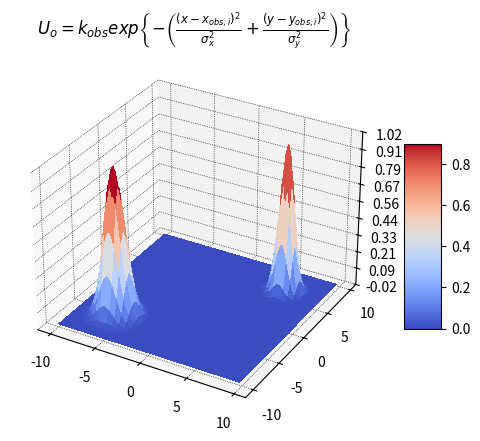

Source code (Python):
import numpy as np
import matplotlib.pyplot as plt
from matplotlib import cm
from matplotlib.patches import FancyArrow

class FieldPlotter():

    def __init__(self, **kwargs):
        #kwargs can either consist of "beacons" and "RSSI_threshold" or be a dictionary "dict" of both
        assert ("beacons" in kwargs and "RSSI_threshold" in kwargs or "dict" in kwargs) 
        if "beacons" in kwargs:
            self.neigh_RSSI_threshold = kwargs["RSSI_threshold"]
            self.config_dict = FieldPlotter.__build_config_dict(kwargs["beacons"])
        else:
            self.neigh_RSSI_threshold = kwargs["dict"]["RSSI_threshold"]
            del kwargs["dict"]["RSSI_threshold"]
            self.config_dict = kwargs["dict"]
    
    @staticmethod
    def __build_config_dict(beacons):
        config_dict = {
            b.ID: {
                "x": b.pos,
                "k": b.k,
                "a": b.a,
                "v": b.v,
                "d_perf": b.d_perf,
                "d_none": b.d_none,
                "xi_max": b.xi_max
            }for b in beacons}
        return config_dict

    def __init_X_Y_Z(self, resolution=0.05):
        x_is = np.concatenate([drone_config["x"].reshape(2,1) for drone_config in self.config_dict.values()], axis=1)

        min_x, max_x = np.min(x_is[0,:]), np.max(x_is[0,:])
        min_y, max_y = np.min(x_is[1,:]), np.max(x_is[1,:])
        
        X, Y = np.meshgrid(
            np.arange(min_x - 5, max_x + 5, resolution),
            np.arange(min_y - 5, max_y + 5, resolution)
        )
        Z = np.zeros(X.shape)

        return X, Y, Z

    def plot_potential_field(self): #TODO: Add potential field from obstacels
        X, Y, Z = self.__init_X_Y_Z()

        fig, ax = plt.subplots(subplot_kw={"projection":"3d"})
        ax.set_xlabel("x [m]")
        ax.set_ylabel("y [m]")
        ax.set_zlabel("U")

        for beacon_ID, drone_config in self.config_dict.items():
            # drone_config.keys(): "x", "k", "a", "v", "d_perf", "d_none", "xi_max"
            x_i, _, _, _, d_perf_i, d_none_i, xi_max_i = drone_config.values()
            XI_i = FieldPlotter.__xi(x_i, d_perf_i, d_none_i, xi_max_i, X, Y)
            Z += FieldPlotter.get_U_i(
                *drone_config.values(),
                X,
                Y,
            )*(XI_i > self.neigh_RSSI_threshold)
            ax.scatter(*drone_config["x"], color="blue" if not beacon_ID == 0 else "green", zorder=100)
        surf = ax.plot_surface(
            X,
            Y,
            Z,
            cmap=cm.coolwarm,
            linewidth=0,
            antialiased=False,
            alpha=0.5
        )

        fig.colorbar(surf, shrink=0.5, aspect=5)
        

    def plot_force_field(self):
        X, Y, _ = self.__init_X_Y_Z(0.5)
        U, V  = np.zeros(X.shape), np.zeros(Y.shape) # x- and y-component of the vectors

        _, ax = plt.subplots()
        ax.title.set_text("F")
        ax.set_xlabel("x [m]")
        ax.set_ylabel("y [m]")

        for beacon_ID, drone_config in self.config_dict.items():
            # drone_config has the following keys: "x", "k", "a", "v", "d_perf", "d_none", "xi_max"
            x_i, _, _, v_i, d_perf_i, d_none_i, xi_max_i = drone_config.values()            
            temp_U, temp_V = FieldPlotter.get_F_i(*drone_config.values(), X, Y)
            
            XI_i = FieldPlotter.__xi(x_i, d_perf_i, d_none_i, xi_max_i, X, Y)
            U += temp_U*(XI_i > self.neigh_RSSI_threshold)
            V += temp_V*(XI_i > self.neigh_RSSI_threshold)

            v_i = v_i.reshape(2,)
            ax.add_patch(FancyArrow(x_i[0], x_i[1], v_i[0], v_i[1], color="green"))
            ax.scatter(*drone_config["x"], color="blue" if not beacon_ID == 0 else "green", zorder=100)

        ax.quiver(X, Y, U, V, alpha=0.5)


    @staticmethod
    def __xi(x_i, d_perf, d_none, xi_max, X, Y):
        assert d_none > d_perf

        omega = np.pi*(1/(d_none - d_perf))
        phi = -d_perf*omega

        X_i = np.ones(X.shape)*x_i[0]
        Y_i = np.ones(Y.shape)*x_i[1]

        d = np.sqrt((X-X_i)**2 + (Y - Y_i)**2)

        xi_is = (xi_max/2)*(1 + np.cos(omega*d + phi))
        xi_is[d > d_none] = 0
        xi_is[d < d_perf] = xi_max

        return xi_is

    @staticmethod
    def get_U_i(x_i, k_i, a_i, v_i, d_perf_i, d_none_i, xi_max_i, X, Y):
        x_component = X - a_i*(np.ones(X.shape)*x_i[0] + v_i[0]*FieldPlotter.__xi(x_i, d_perf_i, d_none_i, xi_max_i, X, Y))
        y_component = Y - a_i*(np.ones(Y.shape)*x_i[1] + v_i[1]*FieldPlotter.__xi(x_i, d_perf_i, d_none_i, xi_max_i, X, Y))
        # x_component = X
        # y_component = Y
        return (1/2)*k_i*(x_component**2 + y_component**2)

    @staticmethod
    def get_F_i(x_i, k_i, a_i, v_i, d_perf_i, d_none_i, xi_max_i, X, Y):
        F_x = -k_i*(X - a_i*(np.ones(X.shape)*x_i[0] + v_i[0]*FieldPlotter.__xi(x_i, d_perf_i, d_none_i, xi_max_i, X, Y)))
        F_y = -k_i*(Y - a_i*(np.ones(Y.shape)*x_i[1] + v_i[1]*FieldPlotter.__xi(x_i, d_perf_i, d_none_i, xi_max_i, X, Y)))
        return F_x, F_y

from matplotlib import cm
from matplotlib.ticker import LinearLocator
import numpy as np

def f(X, Y, r_th):
    try:
        # mat = np.concatenate(vecs, axis=1)
        # return -gain*np.sum(mat/np.linalg.norm(mat, axis=0)**3, axis=1)
        x_part2 = ((X-0*np.ones(X.shape))**2)
        y_part2 = ((Y-0*np.ones(Y.shape))**2)
        r_i = x_part2 + y_part2
        return 0.5*(1/r_i-1/r_th)**2
    except ValueError:
        print("Except")
        return np.zeros((2, ))
    
    # if (r_i < r_th).any() and (r_i != 0).all():
    #     return 0.5*(1/r_i-1/r_th)**2
    # else:
    #     return np.zeros(X.shape)

if __name__=="__main__":
    try:
      # installed with "pip install SciencePLots" (https://github.com/garrettj403/SciencePlots.git)
      # gives quite nice plots
      plt_styles = ["science", "grid", "bright", "no-latex"]
      plt.style.use(plt_styles)
      print(f"pyplot using style set {plt_styles}")
    except Exception as e:
      print(e)
      print("setting grid and only grid and legend manually")
      plt.rcParams.update(
          {
              # setgrid
              "axes.grid": False,#True,
              "grid.linestyle": ":",
              "grid.color": "k",
              "grid.alpha": 0.5,
              "grid.linewidth": 0.5,
              # Legend
              "legend.frameon": True,
              "legend.framealpha": 1.0,
              "legend.fancybox": True,
              "legend.numpoints": 1,
          }
      )

    fig, ax = plt.subplots(subplot_kw={"projection": "3d"})

        # Make data.
    X = np.arange(-10, 10, 0.25)
    Y = np.arange(-10, 10, 0.25)
    X, Y = np.meshgrid(X, Y)

    x_part1 = ((X+6*np.ones(X.shape))**2)/2
    y_part1 = ((Y+6*np.ones(Y.shape))**2)/2
    exponent1 = -(x_part1+y_part1)
    Z1 = np.exp(exponent1)

    x_part2 = ((X-6*np.ones(X.shape))**2)/1
    y_part2 = ((Y-6*np.ones(Y.shape))**2)/1
    exponent2 = -(x_part2+y_part2)
    Z2 = np.exp(exponent2)

    Z = Z1 + Z2
    # Plot the surface.
    surf = ax.plot_surface(X, Y, Z, cmap=cm.coolwarm,
                        linewidth=0, antialiased=False)
    
    # Customize the z axis.
    # ax.set_zlim(-1.01, 1.01)
    ax.zaxis.set_major_locator(LinearLocator(10))
    # A StrMethodFormatter is used automatically
    ax.zaxis.set_major_formatter('{x:.02f}')
    ax.title.set_text(r"$U_o = k_{obs}exp\left\{-\left(\frac{(x-x_{obs,i})^2}{\sigma_x^2} + \frac{(y-y_{obs,i})^2}{\sigma_y^2}\right)\right\}$")
    # Add a color bar which maps values to colors.
    fig.colorbar(surf, shrink=0.5, aspect=5)

    plt.show()

    